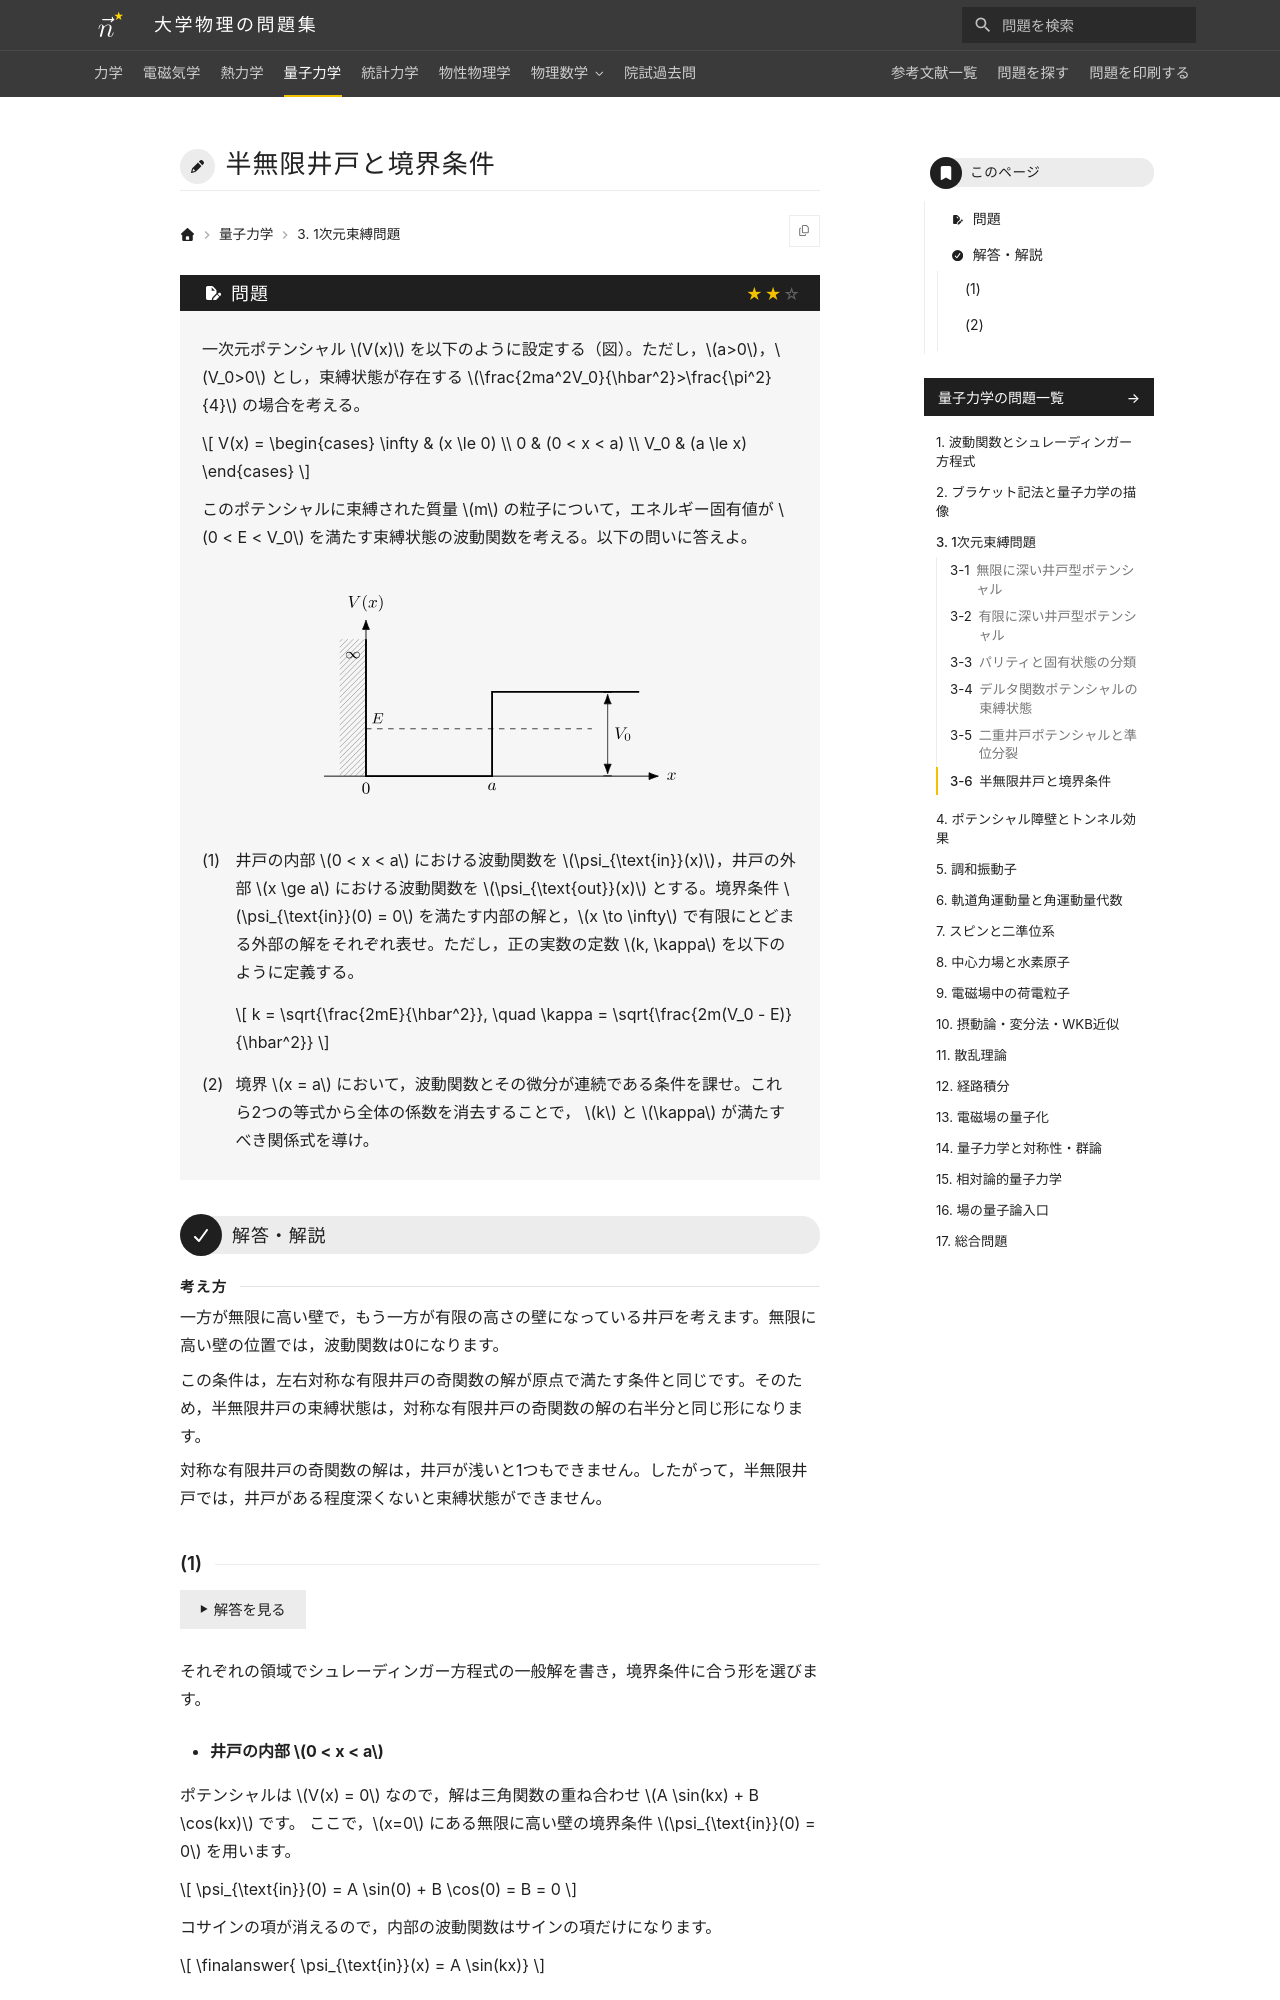

repository: Nanana-2/physics-site · page: 04quantum_mechanics/03/03_060/index.html · generator: mkdocs

---
tags:
  - 標準
---

# 半無限井戸と境界条件

## 問題
一次元ポテンシャル $V(x)$ を以下のように設定する（図）。ただし，$a>0$，$V_0>0$ とし，束縛状態が存在する $\frac{2ma^2V_0}{\hbar^2}>\frac{\pi^2}{4}$ の場合を考える。

$$
V(x) = \begin{cases} \infty & (x \le 0) \\ 0 & (0 < x < a) \\ V_0 & (a \le x) \end{cases}
$$

このポテンシャルに束縛された質量 $m$ の粒子について，エネルギー固有値が $0 < E < V_0$ を満たす束縛状態の波動関数を考える。以下の問いに答えよ。

<figure class="problem-figure" markdown>
![問題の図](../../assets/figures/quantum-mechanics/03_060-p-light.svg#only-light)
![問題の図](../../assets/figures/quantum-mechanics/03_060-p-dark.svg#only-dark)
</figure>

(1) 井戸の内部 $0 < x < a$ における波動関数を $\psi_{\text{in}}(x)$，井戸の外部 $x \ge a$ における波動関数を $\psi_{\text{out}}(x)$ とする。境界条件 $\psi_{\text{in}}(0) = 0$ を満たす内部の解と，$x \to \infty$ で有限にとどまる外部の解をそれぞれ表せ。ただし，正の実数の定数 $k, \kappa$ を以下のように定義する。

$$
k = \sqrt{\frac{2mE}{\hbar^2}}, \quad \kappa = \sqrt{\frac{2m(V_0 - E)}{\hbar^2}}
$$

(2) 境界 $x = a$ において，波動関数とその微分が連続である条件を課せ。これら2つの等式から全体の係数を消去することで， $k$ と $\kappa$ が満たすべき関係式を導け。

---

## 解答・解説

<div class="approach" markdown>
一方が無限に高い壁で，もう一方が有限の高さの壁になっている井戸を考えます。無限に高い壁の位置では，波動関数は0になります。

この条件は，左右対称な有限井戸の奇関数の解が原点で満たす条件と同じです。そのため，半無限井戸の束縛状態は，対称な有限井戸の奇関数の解の右半分と同じ形になります。

対称な有限井戸の奇関数の解は，井戸が浅いと1つもできません。したがって，半無限井戸では，井戸がある程度深くないと束縛状態ができません。
</div>
